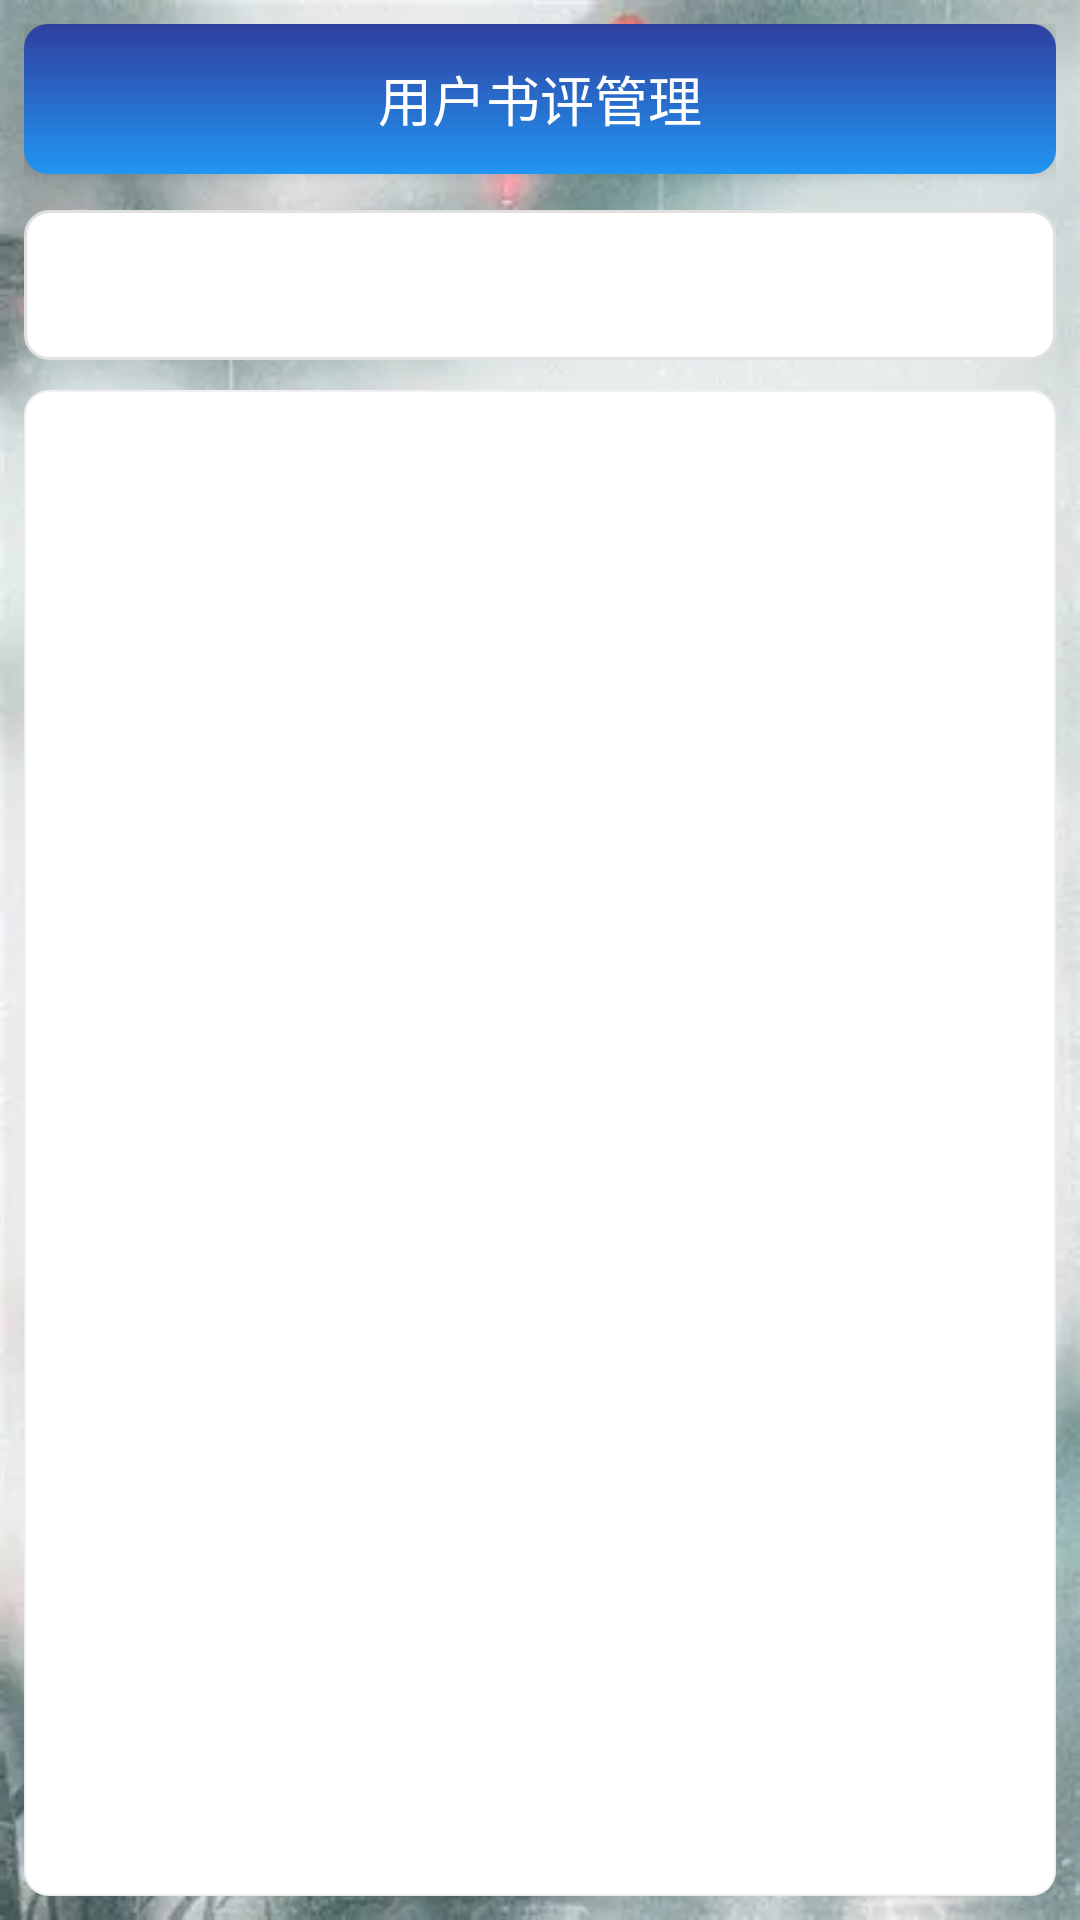

The Android layout XML behind this screen, and the referenced resources:
<!-- AndroidManifest.xml: application theme Theme.AppCompat.Light.DarkActionBar -->
<!-- res/layout/activity_review_manage.xml -->
<?xml version="1.0" encoding="utf-8"?>
<LinearLayout xmlns:android="http://schemas.android.com/apk/res/android"
    android:layout_width="match_parent"
    android:layout_height="match_parent"
    android:background="@drawable/admin_bg"
    android:orientation="vertical"
    android:padding="8dp">

    <TextView
        android:layout_width="match_parent"
        android:layout_height="50dp"
        android:background="@drawable/admin_title_bg"
        android:elevation="3dp"
        android:gravity="center"
        android:layout_marginBottom="12dp"
        android:text="用户书评管理"
        android:textColor="@android:color/white"
        android:textSize="18sp" />

    
    <Spinner
        android:id="@+id/sp_users"
        android:layout_width="match_parent"
        android:layout_height="50dp"
        android:paddingHorizontal="15dp"
        android:paddingVertical="8dp"
        android:background="@drawable/admin_spinner_bg"
        android:layout_marginBottom="10dp"
        android:textSize="16sp"
        android:gravity="center_vertical" />

    <ListView
        android:id="@+id/lv_all_reviews"
        android:layout_width="match_parent"
        android:layout_height="match_parent"
        android:background="@drawable/admin_listview_bg"
        android:divider="@color/colorDivider"
        android:dividerHeight="0.8dp"
        android:padding="2dp" />

</LinearLayout>
<!-- resources referenced by this layout -->
<resources>
  <color name="colorDivider">#F0F0F0</color>
  <!-- drawable admin_bg: png bitmap (drawable, 341927 bytes) -->
  <!-- drawable admin_listview_bg (drawable) -->
  <?xml version="1.0" encoding="utf-8"?>
  <shape xmlns:android="http://schemas.android.com/apk/res/android"
      android:shape="rectangle">
      <solid android:color="@android:color/white" />
      <corners android:radius="8dp" />
      <stroke android:width="0.5dp" android:color="#F0F0F0" />
  </shape>
  <!-- drawable admin_spinner_bg (drawable) -->
  <?xml version="1.0" encoding="utf-8"?>
  <selector xmlns:android="http://schemas.android.com/apk/res/android">
      
      <item android:state_pressed="true">
          <shape android:shape="rectangle">
              <solid android:color="#F5F5F5" />
              <corners android:radius="8dp" />
              <stroke android:width="1dp" android:color="@color/colorPrimary" />
          </shape>
      </item>
      
      <item>
          <shape android:shape="rectangle">
              <solid android:color="@android:color/white" />
              <corners android:radius="8dp" />
              <stroke android:width="1dp" android:color="#E0E0E0" /> 
              
              <padding android:right="25dp" />
          </shape>
      </item>
  </selector>
  <!-- drawable admin_title_bg (drawable) -->
  <?xml version="1.0" encoding="utf-8"?>
  <shape xmlns:android="http://schemas.android.com/apk/res/android"
      android:shape="rectangle">
      
      <gradient
          android:angle="90"
          android:startColor="@color/colorPrimary"
          android:endColor="@color/colorPrimaryDark" />
      
      <corners android:radius="8dp" />
      
      <padding
          android:left="10dp"
          android:right="10dp" />
  </shape>
  <color name="colorPrimary">#2196F3</color>
  <color name="colorPrimaryDark">#303F9F</color>
</resources>
